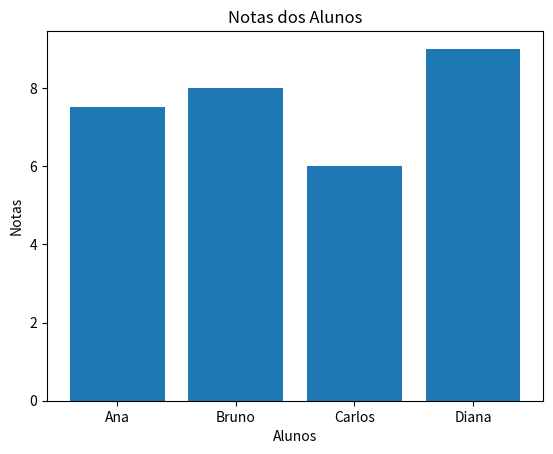

Recreate this plot in Python.
# Exercício 28 — Gráfico de Barras
import matplotlib.pyplot as plt
alunos = ['Ana', 'Bruno', 'Carlos', 'Diana'] #coloquei um exemplo real, para ve a ilustração do grafico
notas = [7.5, 8.0, 6.0, 9.0]
plt.bar(alunos, notas) #cria o gráfico de barras
plt.title('Notas dos Alunos')
plt.xlabel('Alunos')
plt.ylabel('Notas')
plt.show()
